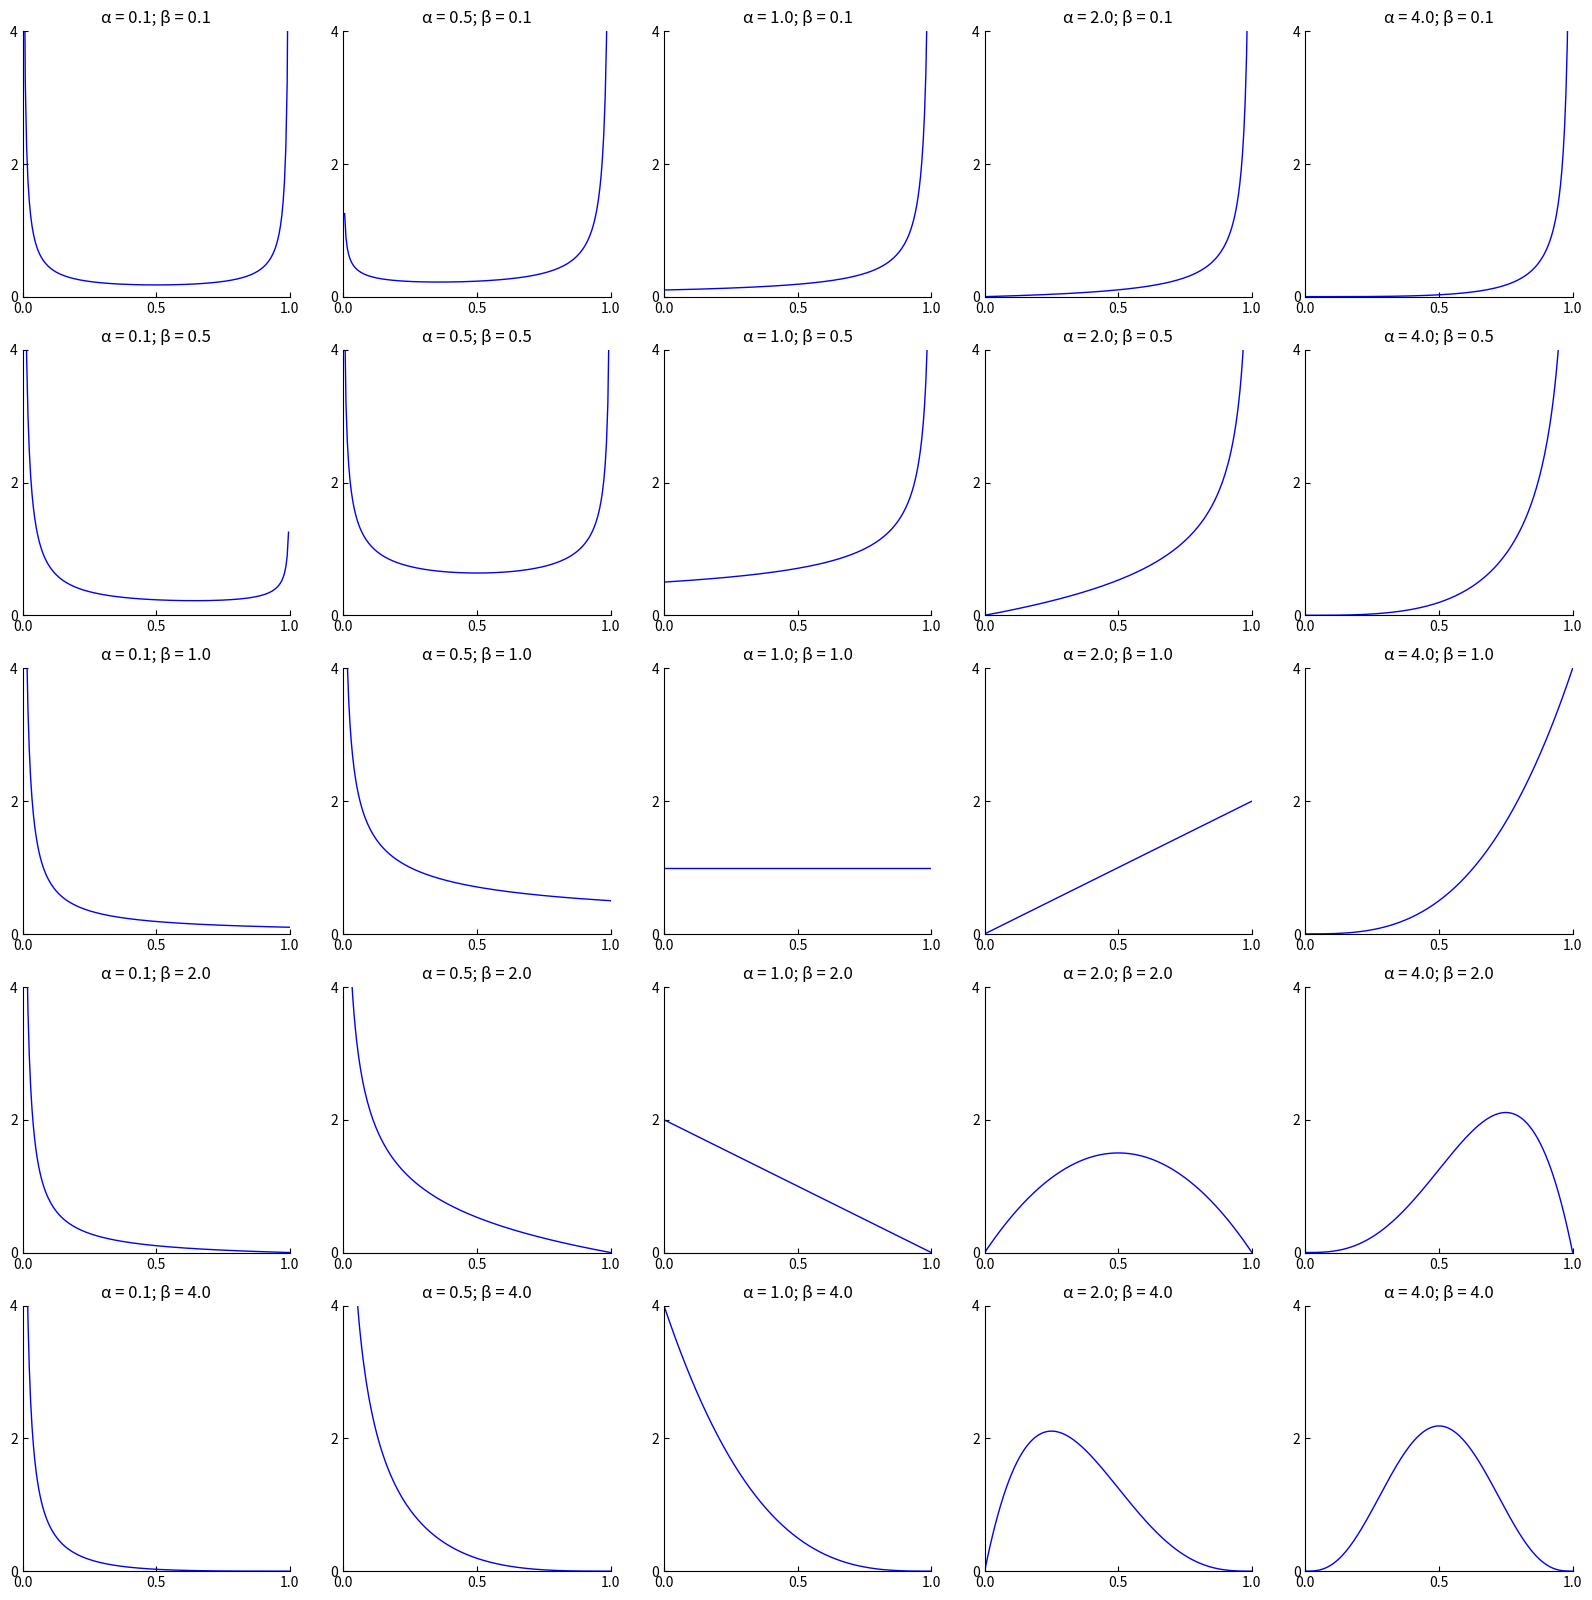
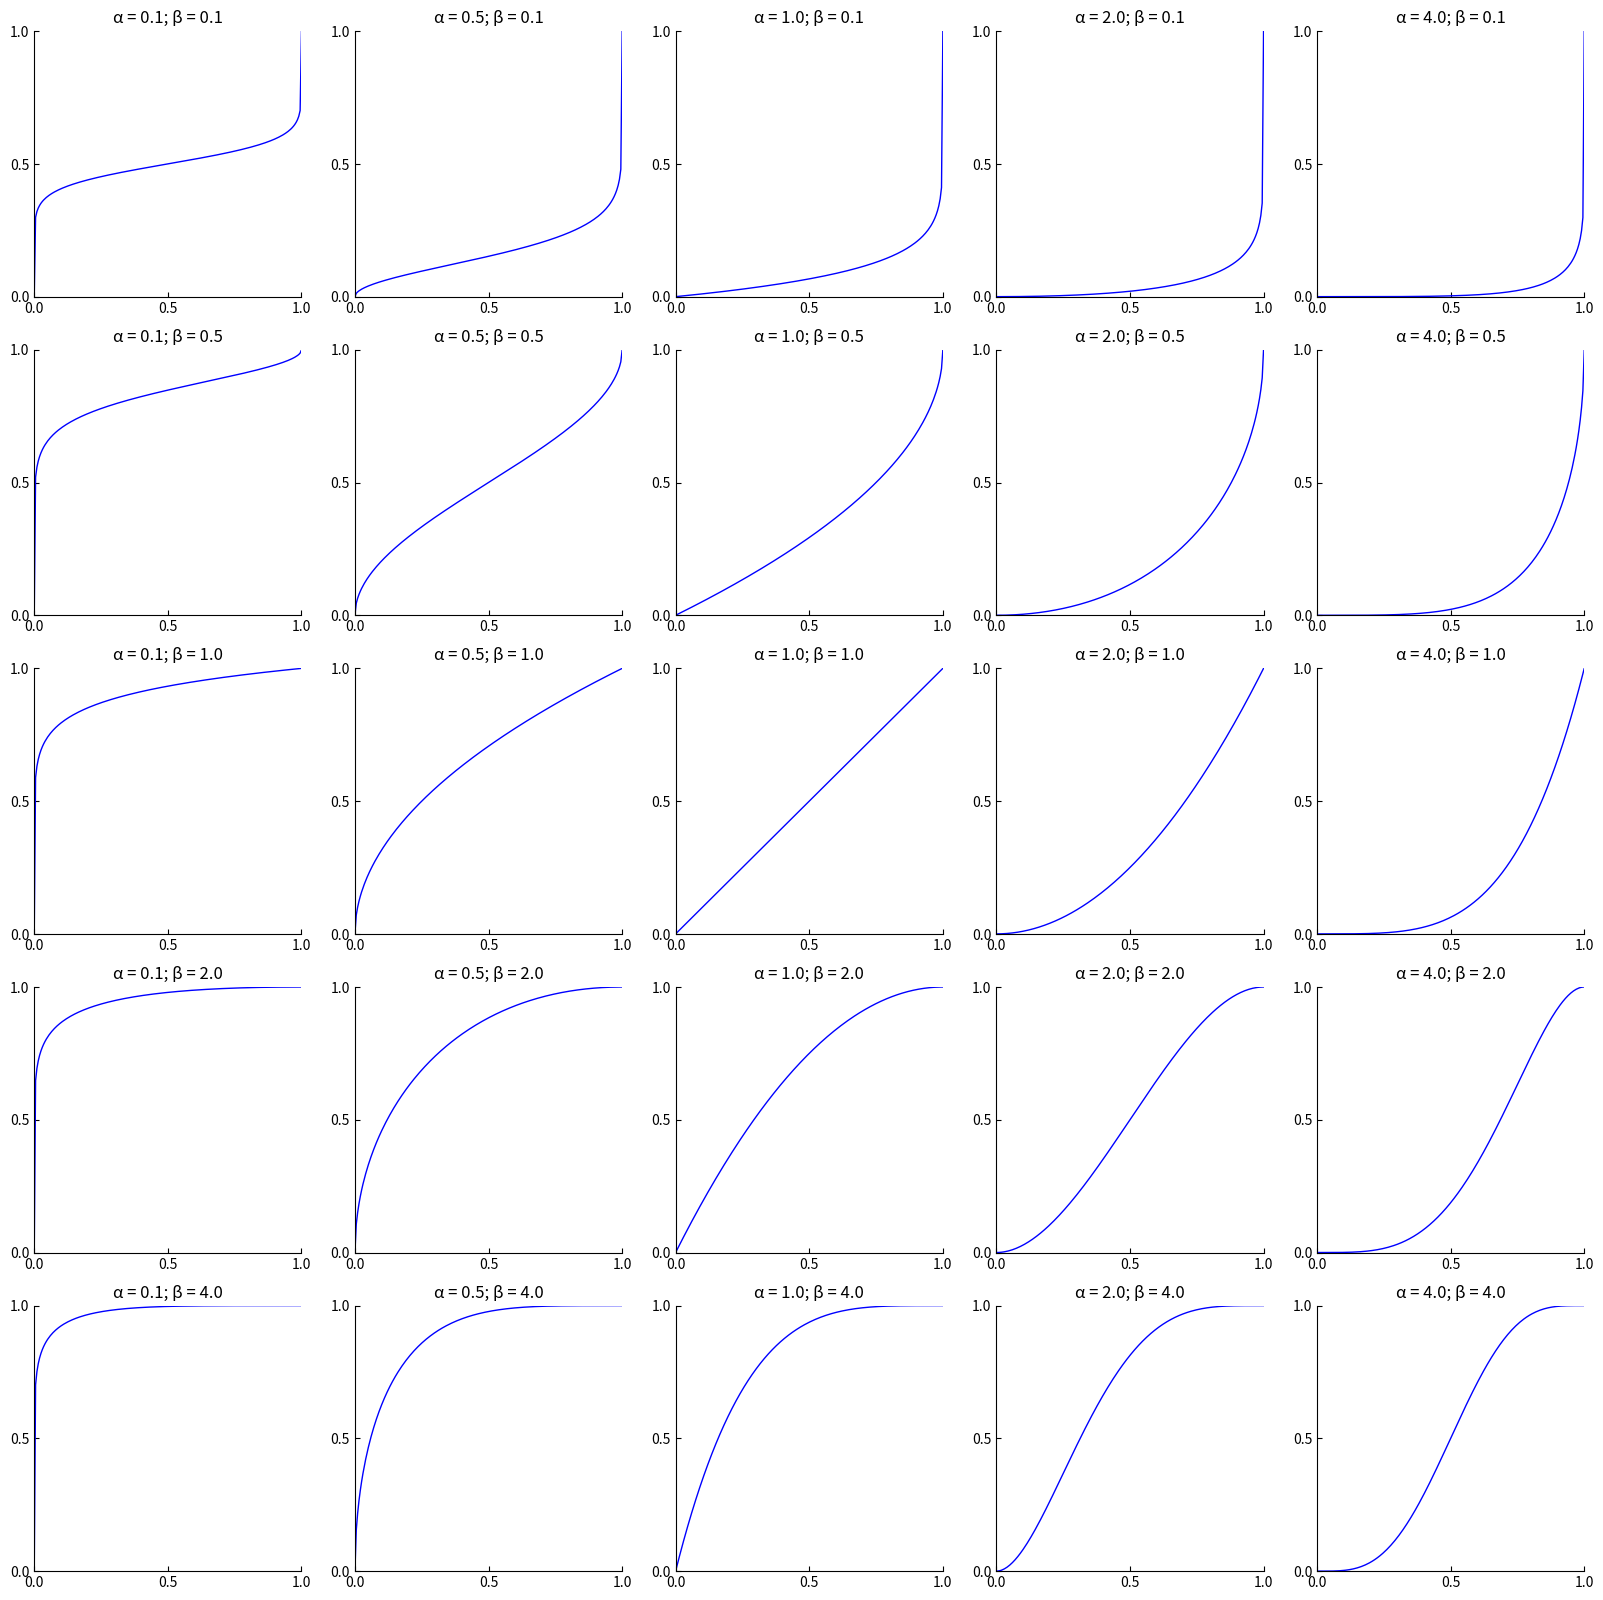

Here is the Python script that generated these plots, in order:

###############
# Authored by Weisheng Jiang
# Book 5  |  From Basic Arithmetic to Machine Learning
# Published and copyrighted by Tsinghua University Press
# Beijing, China, 2022
###############

from scipy.stats import beta
import matplotlib.pyplot as plt
import numpy as np

x_array = np.linspace(0,1,200)
alpha_array = [0.1, 0.5, 1, 2, 4]
beta_array = [0.1, 0.5, 1, 2, 4]
alpha_array_, beta_array_ = np.meshgrid(alpha_array, beta_array)

#%% PDF of Beta Distributions

fig, axs = plt.subplots(nrows=5, ncols=5, figsize=(20, 20))

for alpha_idx, beta_idx,ax in zip(alpha_array_.ravel(), beta_array_.ravel(), axs.ravel()):


    title_idx = '\u03B1 = ' + str(alpha_idx) + '; \u03B2 = ' + str(beta_idx)
    ax.plot(x_array, beta.pdf(x_array, alpha_idx, beta_idx),
            'b', lw=1)
    ax.set_title(title_idx)
    ax.set_xlim(0,1)
    ax.set_ylim(0,4)
    ax.set_xticks([0,0.5,1])
    ax.set_yticks([0,2,4])
    ax.spines.right.set_visible(False)
    ax.spines.top.set_visible(False)
    ax.yaxis.set_ticks_position('left')
    ax.xaxis.set_ticks_position('bottom')
    ax.tick_params(axis="x", direction='in')
    ax.tick_params(axis="y", direction='in')

#%% CDF of Beta Distributions

fig, axs = plt.subplots(nrows=5, ncols=5, figsize=(20, 20))

for alpha_idx, beta_idx,ax in zip(alpha_array_.ravel(), beta_array_.ravel(), axs.ravel()):


    title_idx = '\u03B1 = ' + str(alpha_idx) + '; \u03B2 = ' + str(beta_idx)
    ax.plot(x_array, beta.cdf(x_array, alpha_idx, beta_idx),
            'b', lw=1)
    ax.set_title(title_idx)
    ax.set_xlim(0,1)
    ax.set_ylim(0,1)
    ax.set_xticks([0,0.5,1])
    ax.set_yticks([0,0.5,1])
    ax.spines.right.set_visible(False)
    ax.spines.top.set_visible(False)
    ax.yaxis.set_ticks_position('left')
    ax.xaxis.set_ticks_position('bottom')
    ax.tick_params(axis="x", direction='in')
    ax.tick_params(axis="y", direction='in')
        
